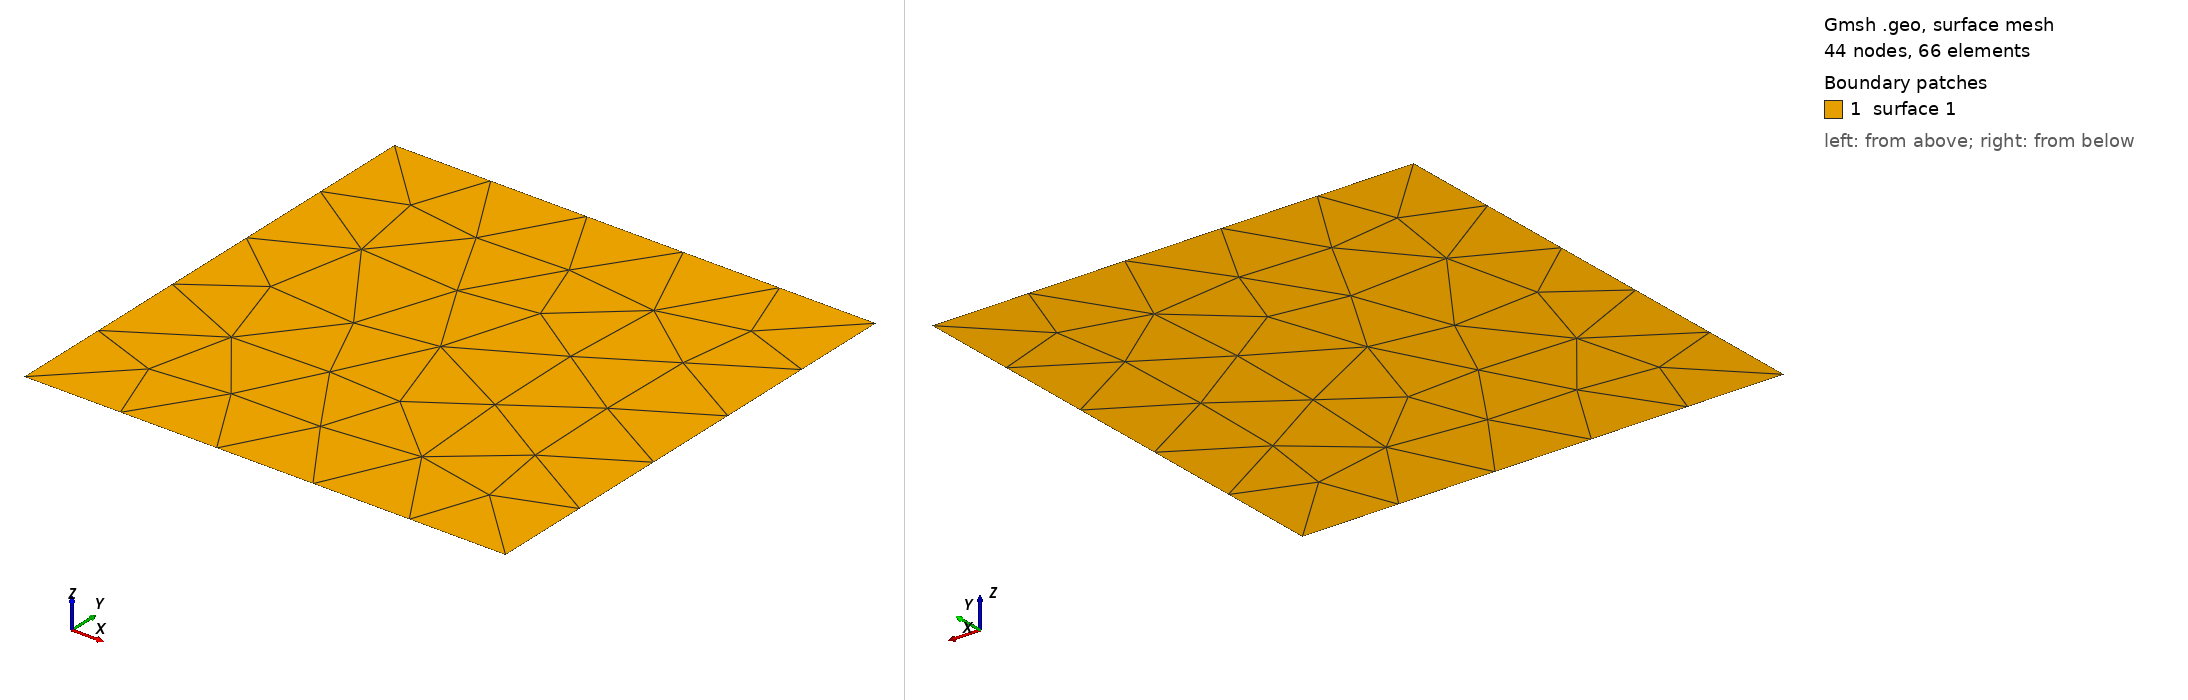

Gmsh geometry script, surface-meshed: 44 nodes, 66 surface elements. Boundary patches (legend numbers): 1 surface 1. Left view from above one corner, right view from below the opposite corner. The script declares no physical surfaces, so the legend lists its geometric surfaces. The drawing asked Gmsh for element sizes between 1% and 20% of the model's largest extent; the script's own settings can give other sizes.

=== exp.geo (drawn) ===
// Gmsh project created on Fri Apr 04 14:30:33 2025
SetFactory("OpenCASCADE");
//+
SetFactory("OpenCASCADE");
//+
Point(1) = {0.2, 0, 0, 1.0};
//+
Point(2) = {0, 0, 0, 1.0};
//+
Point(3) = {0, 0.2, 0, 1.0};
//+
Point(4) = {0.2, 0.2, 0, 1.0};
//+
Line(1) = {2, 3};
//+
Line(2) = {1, 4};
//+
Line(3) = {2, 1};
//+
Line(4) = {3, 4};
//+
Curve Loop(1) = {1, 4, -2, -3};
//+
Curve Loop(2) = {1, 4, -2, -3};
//+
Curve Loop(3) = {1, 4, -2, -3};
//+
Surface(1) = {3};
